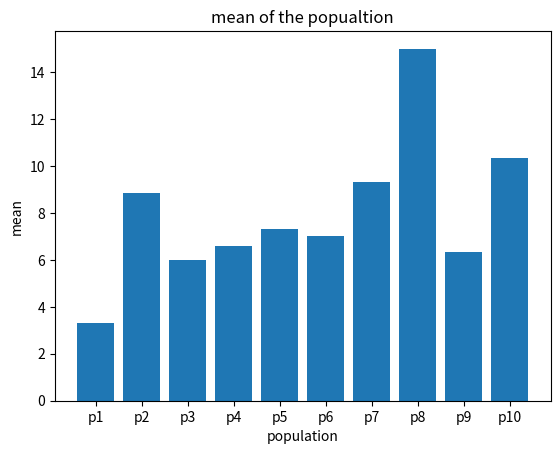

Write Python code to recreate this figure. (Note: this script raises an exception after producing the figure.)
#!/usr/bin/env python
# coding: utf-8

# In[3]:


import pandas as pd
p1=pd.Series([1,2,3,4,5,5])
p2=pd.Series([1,2,2,3,40,5])
p3=pd.Series([1,20,3,3,4,5])
p4=pd.Series([1,20,3,4,5])
p5=pd.Series([1,2,2,30,4,5])
p6=pd.Series([1,25,3,4,4,5])
p7=pd.Series([1,2,39,4,5,5])
p8=pd.Series([1,24,3,3,54,5])
p9=pd.Series([1,20,3,4,5,5])
p10=pd.Series([1,2,3,3,48,5])


# In[4]:


p1.describe()


# In[5]:


p2.describe()


# In[6]:


p3.describe()


# In[7]:


p4.describe()


# In[8]:


p5.describe()


# In[9]:


p6.describe()


# In[10]:


p7.describe()


# In[11]:


p8.describe()


# In[12]:


p9.describe()


# In[13]:


p10.describe()


# In[16]:


p1.mean(),p2.mean(),p3.mean(),p4.mean(),p5.mean(),p6.mean(),p7.mean(),p8.mean(),p9.mean(),p10.mean()


# In[17]:


p1.median(),p1.median(),p2.median(),p3.median(),p4.median(),p5.median(),p6.median(),p7.median(),p8.median(),p9.median(),p10.median()


# In[18]:


p1.mode(),p2.mode(),p3.mode(),p4.mode(),p5.mode(),p6.mode(),p7.mode(),p8.mode(),p9.mode(),p10.mode()


# In[20]:


p1.var(),p2.var(),p3.var(),p4.var(),p5.var(),p6.var(),p7.var(),p8.var(),p9.var(),p10.var()


# In[22]:


p1.std(),p2.std(),p3.std(),p4.std(),p5.std(),p6.std(),p7.std(),p8.std(),p9.std(),p10.std()


# In[27]:


import matplotlib.pyplot as plt
population=['p1','p2','p3','p4','p5','p6','p7','p8','p9','p10']
mean=[3.3333333333333335,8.833333333333334,6.0, 6.6,7.333333333333333,7.0,9.333333333333334,15.0,6.333333333333333,10.333333333333334]
plt.bar(population,mean)
plt.title('mean of the popualtion')
plt.xlabel('population')
plt.ylabel('mean')
plt.bar(mean)
plt.show()


# In[32]:


import matplotlib.pyplot as plt
population=['p1','p2','p3','p4','p5','p6','p7','p8','p9','p10']
mean=[3.3333333333333335,8.833333333333334,6.0, 6.6,7.333333333333333,7.0,9.333333333333334,15.0,6.333333333333333,10.333333333333334]
plt.hist(mean,bins=10)
plt.title('mean of the popualtion')
plt.xlabel('population')
plt.ylabel('mean')

plt.show()


# 

# In[35]:


import matplotlib.pyplot as plt
population=['p1','p2','p3','p4','p5','p6','p7','p8','p9','p10']
median=[3.5, 3.5, 2.5, 3.5, 4.0, 3.0, 4.0, 4.5, 4.0, 4.5]
plt.bar(population,median)
plt.title('median of the popualtion')
plt.xlabel('population')
plt.ylabel('median')
plt.show()


# In[36]:


import matplotlib.pyplot as plt
population=['p1','p2','p3','p4','p5','p6','p7','p8','p9','p10']
mode=['5','2','3','2','5','3','4','3','5','3']
plt.bar(population,mode)
plt.title('mode of the popualtion')
plt.xlabel('population')
plt.ylabel('mode')
plt.show()


# In[44]:


import matplotlib.pyplot as plt
mean=3.333333
std =1.632993
minimum =1.000000
fq = 2.250000
sq= 3.500000
tq= 4.750000
maximum=5.000000
variance=2.666666666666667
mode=5
parameters=[mean,std,minimum,fq,sq,tq,maximum,variance,mode]
population=['p1','p2','p3','p4','p5','p6','p7','p8','p9','p10']
plt.hist(parameters,bins=30)
plt.xlabel("parameters")
plt.ylabel("population")
plt.show()


# In[70]:


import numpy as np
import matplotlib.pyplot as plt
mean=3.333333
std =1.632993
minimum =1.000000
fq = 2.250000
sq= 3.500000
tq= 4.750000
maximum=5.000000
variance=2.666666666666667
mode=5
parameters=np.array([mean,std,minimum,fq,sq,tq,maximum,variance,mode])
plt.legend(title="population one analysis")


plt.pie(parameters,labels=(['mean','std','minimum','fq','sq','tq','maximum','variance','mode']))

plt.show()
plt.hist(parameters,bins=30)
plt.show()


# In[60]:


import numpy as np
import matplotlib.pyplot as plt
mean =     8.833333
std   =   15.328622
minimum=       1.000000
fq=       2.000000
sq=       2.500000
tq=       4.500000
maximum=      40.000000

variance=234.99
mode=2
parameters=np.array([mean,std,minimum,fq,sq,tq,maximum,variance,mode])
plt.legend(title="population one analysis")


plt.pie(parameters,labels=(['mean','std','minimum','fq','sq','tq','maximum','variance','mode']))

plt.show()
plt.hist(parameters,bins=30)
plt.show()


# In[59]:


import numpy as np
import matplotlib.pyplot as plt

mean  =    6.0000
std    =   6.9857
minimum=       1.0000
fq=       3.0000
sq=      3.5000
tq=      4.7500
maximum=      20.0000
variance=234.99
mode=2
parameters=np.array([mean,std,minimum,fq,sq,tq,maximum,variance,mode])
plt.legend(title="population one analysis")



plt.pie(parameters,labels=(['mean','std','minimum','fq','sq','tq','maximum','variance','mode']))


plt.show()
plt.hist(parameters,bins=30)
plt.show()


# In[61]:


import numpy as np
import matplotlib.pyplot as plt


parameters=np.array([mean,std,minimum,fq,sq,tq,maximum,variance,mode])
plt.legend(title="population one analysis")


mean  =    6.600000
std   =    7.635444
minimum=       1.000000
fq=      3.000000
sq=       4.000000
tq=       5.000000
maximum=      20.000000
variance=58.3
mode=2
plt.pie(parameters,labels=(['mean','std','minimum','fq','sq','tq','maximum','variance','mode']))


plt.show()
plt.hist(parameters,bins=30)
plt.show()


# In[62]:


import numpy as np
import matplotlib.pyplot as plt
mean    =  7.333333
std   =   11.201190
minimum=       1.000000
fq=       2.000000
sq=       3.000000
tq=      4.750000
maximum=      30.000000

variance=43.8
mode=4
parameters=np.array([mean,std,minimum,fq,sq,tq,maximum,variance,mode])
plt.legend(title="population one analysis")



plt.pie(parameters,labels=(['mean','std','minimum','fq','sq','tq','maximum','variance','mode']))


plt.show()
plt.hist(parameters,bins=30)
plt.show()


# In[79]:


import matplotlib.pyplot as plt
import numpy as np
population=['p1','p2','p3','p4','p5','p6','p7','p8','p9','p10']
data=(3.3333333333333335,
 8.833333333333334,
 6.0,
 6.6,
 7.333333333333333,
 7.0,
 9.333333333333334,
 15.0,
 6.333333333333333,
 10.333333333333334)
plt.legend(title="population mean analysis")

plt.pie(data,labels=['p1','p2','p3','p4','p5','p6','p7','p8','p9','p10'])
plt.show()
plt.hist(population,30)
pd.cut(population)
plt.show()


# In[78]:


import matplotlib.pyplot as plt
import numpy as np
population=['p1','p2','p3','p4','p5','p6','p7','p8','p9','p10']
median=(3.5, 3.5, 2.5, 3.5, 4.0, 3.0, 4.0, 4.5, 4.0, 4.5)
plt.legend(title="population median analysis")

plt.pie(median,labels=['p1','p2','p3','p4','p5','p6','p7','p8','p9','p10'])
plt.show()
plt.hist(population,30)
plt.show()


# In[2]:





# In[ ]:




